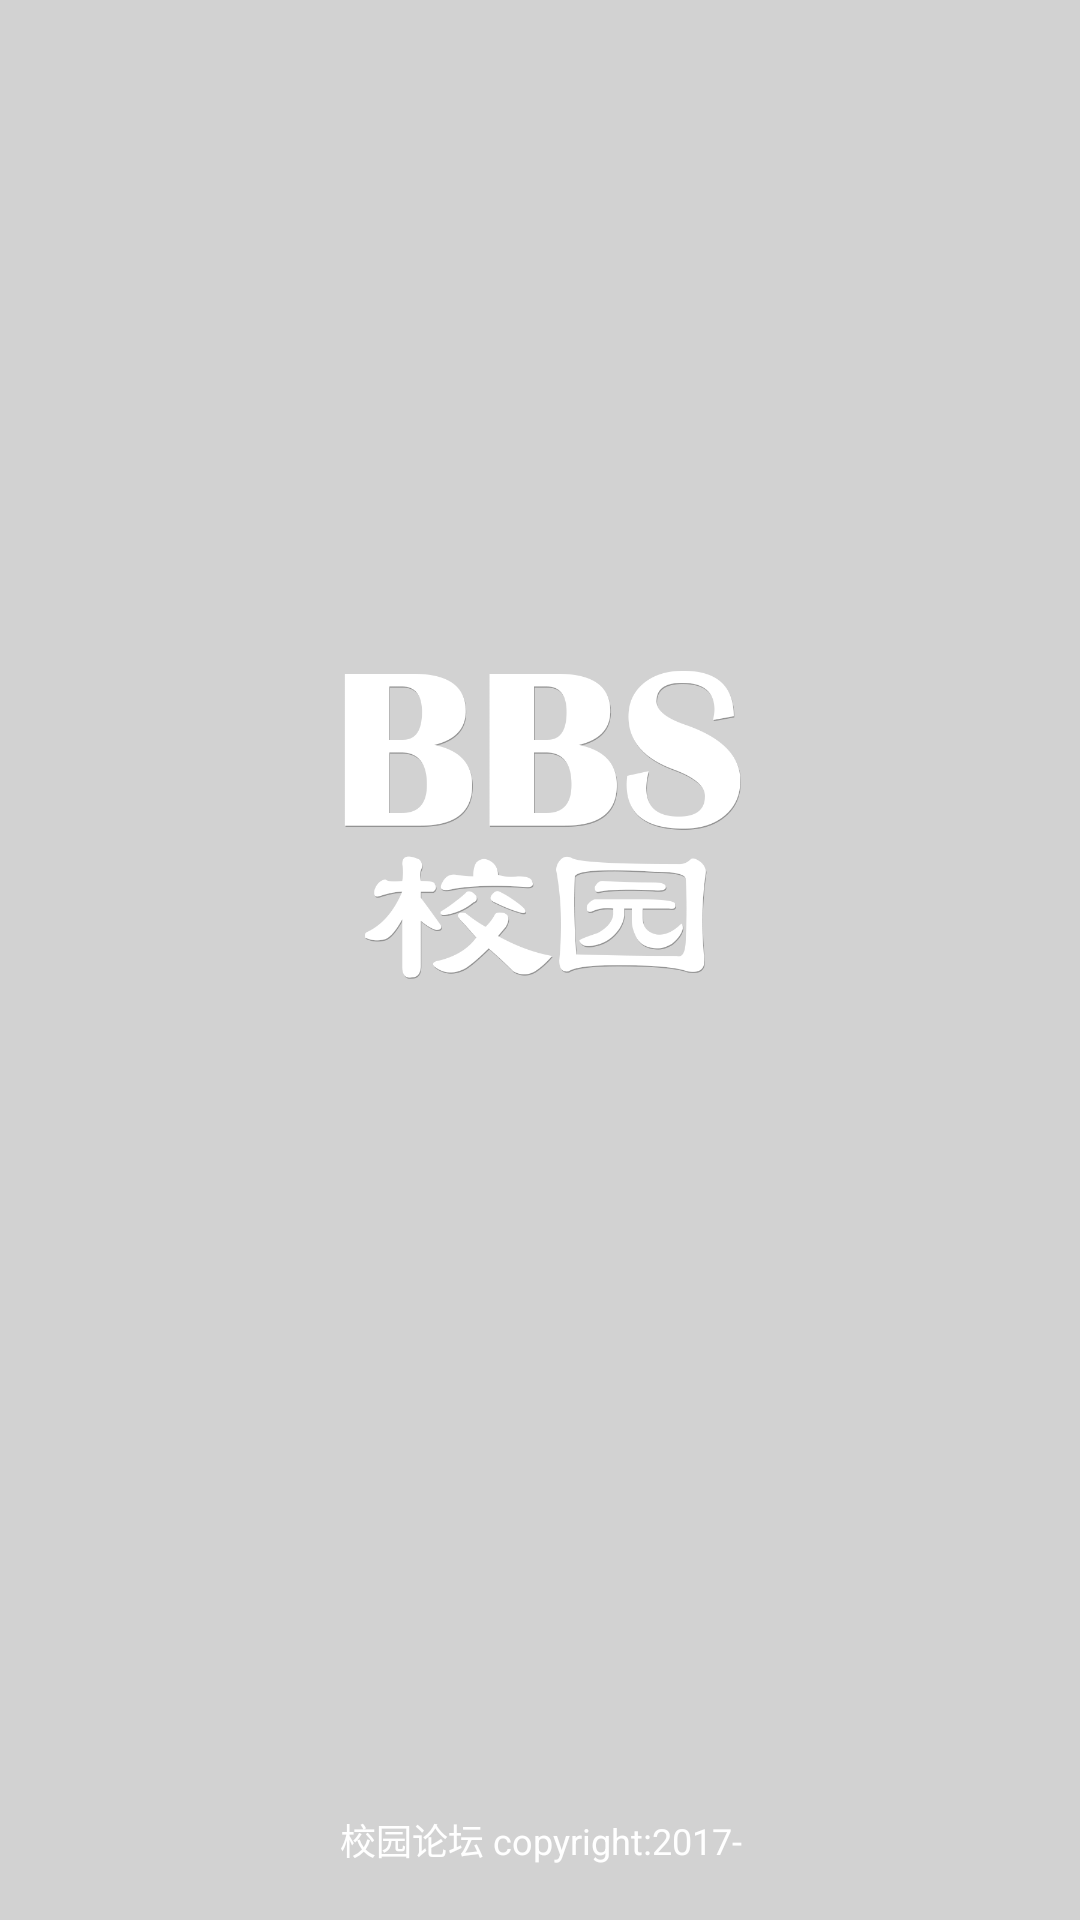

Produce the Android XML layout that renders to this screen, including the resource entries it uses.
<!-- AndroidManifest.xml: application theme AppTheme.NoActionBar -->
<!-- res/layout/activity_flash.xml -->
<?xml version="1.0" encoding="utf-8"?>
<android.support.design.widget.CoordinatorLayout xmlns:android="http://schemas.android.com/apk/res/android"
    xmlns:tools="http://schemas.android.com/tools"
    android:id="@+id/activity_flash"
    android:layout_width="match_parent"
    android:layout_height="match_parent"
    android:background="@color/colorPrimary"
    android:fitsSystemWindows="true"
    tools:context="com.yan.campusbbs.FlashActivity">

    <ImageView
        android:layout_width="match_parent"
        android:layout_height="match_parent"
        android:layout_marginLeft="100dp"
        android:layout_marginRight="100dp"
        android:layout_marginBottom="100dp"
        android:src="@drawable/flush" />

    <TextView
        android:layout_width="match_parent"
        android:textSize="12sp"
        android:textColor="@color/crFFFFFF"
        android:layout_gravity="bottom"
        android:layout_marginBottom="18dp"
        android:gravity="center"
        android:text="校园论坛 copyright:2017-"
        android:layout_height="wrap_content" />
</android.support.design.widget.CoordinatorLayout>
<!-- resources referenced by this layout -->
<resources>
  <color name="colorPrimary">#d2d2d2</color>
  <color name="crFFFFFF">#ffffff</color>
  <!-- drawable flush: png bitmap (drawable-xhdpi, 53925 bytes) -->
  <style name="AppTheme.NoActionBar">
          <item name="windowActionBar">false</item>
          <item name="windowNoTitle">true</item>
      </style>
</resources>
